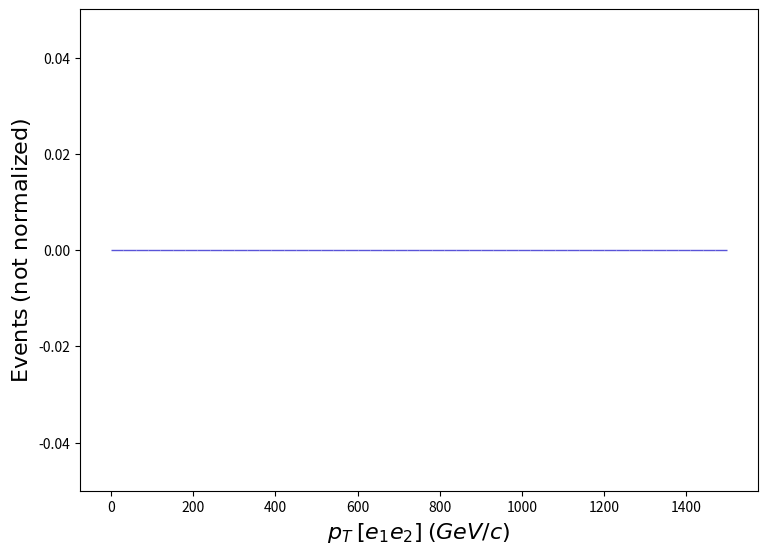

Source code (Python): (Note: this script raises an exception after producing the figure.)
def selection_39():

    # Library import
    import numpy
    import matplotlib
    import matplotlib.pyplot   as plt
    import matplotlib.gridspec as gridspec

    # Library version
    matplotlib_version = matplotlib.__version__
    numpy_version      = numpy.__version__

    # Histo binning
    xBinning = numpy.linspace(0.0,1500.0,51,endpoint=True)

    # Creating data sequence: middle of each bin
    xData = numpy.array([15.0,45.0,75.0,105.0,135.0,165.0,195.0,225.0,255.0,285.0,315.0,345.0,375.0,405.0,435.0,465.0,495.0,525.0,555.0,585.0,615.0,645.0,675.0,705.0,735.0,765.0,795.0,825.0,855.0,885.0,915.0,945.0,975.0,1005.0,1035.0,1065.0,1095.0,1125.0,1155.0,1185.0,1215.0,1245.0,1275.0,1305.0,1335.0,1365.0,1395.0,1425.0,1455.0,1485.0])

    # Creating weights for histo: y40_PT_0
    y40_PT_0_weights = numpy.array([0.0,0.0,0.0,0.0,0.0,0.0,0.0,0.0,0.0,0.0,0.0,0.0,0.0,0.0,0.0,0.0,0.0,0.0,0.0,0.0,0.0,0.0,0.0,0.0,0.0,0.0,0.0,0.0,0.0,0.0,0.0,0.0,0.0,0.0,0.0,0.0,0.0,0.0,0.0,0.0,0.0,0.0,0.0,0.0,0.0,0.0,0.0,0.0,0.0,0.0])

    # Creating a new Canvas
    fig   = plt.figure(figsize=(8.75,6.25),dpi=80)
    frame = gridspec.GridSpec(1,1)
    pad   = fig.add_subplot(frame[0])

    # Creating a new Stack
    pad.hist(x=xData, bins=xBinning, weights=y40_PT_0_weights,\
             label="$testset$", rwidth=1.0,\
             color="#5954d8", edgecolor="#5954d8", linewidth=1, linestyle="solid",\
             bottom=None, cumulative=False, density=False, align="mid", orientation="vertical")


    # Axis
    plt.rc('text',usetex=False)
    plt.xlabel(r"$p_{T}$ $[ e_{1} e_{2} ]$ $(GeV/c)$ ",\
               fontsize=16,color="black")
    plt.ylabel(r"$\mathrm{Events}$ $(\mathrm{not}\ \mathrm{normalized})$",\
               fontsize=16,color="black")

    # Boundary of y-axis
    ymax=(y40_PT_0_weights).max()*1.1
    ymin=0 # linear scale
    #ymin=min([x for x in (y40_PT_0_weights) if x])/100. # log scale
    plt.gca().set_ylim(ymin,ymax)

    # Log/Linear scale for X-axis
    plt.gca().set_xscale("linear")
    #plt.gca().set_xscale("log",nonpositive="clip")

    # Log/Linear scale for Y-axis
    plt.gca().set_yscale("linear")
    #plt.gca().set_yscale("log",nonpositive="clip")

    # Saving the image
    plt.savefig('../../HTML/MadAnalysis5job_0/selection_39.png')
    plt.savefig('../../PDF/MadAnalysis5job_0/selection_39.png')
    plt.savefig('../../DVI/MadAnalysis5job_0/selection_39.eps')

# Running!
if __name__ == '__main__':
    selection_39()
